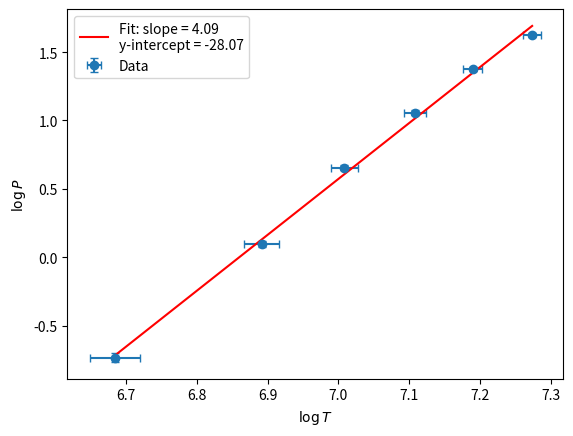

This chart was generated by the following Python code:
"""
PH2233 Physics Lab I — January 2026
Code used in lab for Stefan's Law experiment.
Refer Pg. 6 in the Lab Manual (LM)
"""

import matplotlib.pyplot as plt
import numpy as np
from scipy.optimize import bisect
from scipy.stats import linregress

alpha = 5.21e-3
beta = 7.2e-7
T_G = 800  # K

V = np.array([1.5, 2.5, 3.5, 4.5, 5.5, 6.5])
I = np.array([0.32, 0.44, 0.55, 0.64, 0.72, 0.78])

dV = 0.01  # volts
dA = 0.01  # amps

# Resistance Calculations
R = V / I
dR = R * np.sqrt((dV / V) ** 2 + (dA / I) ** 2)
R_0 = R[0] / (1 + alpha * T_G + beta * (T_G**2))


# Temperature Calculation
def temp_from_resistance(R):
    func = lambda T: R_0 * (1 + alpha * T + beta * T**2) - R
    return bisect(func, 300, 3000)


def temp_and_dt(R, dR):
    temp = temp_from_resistance(R)
    temp_p = temp_from_resistance(R + dR)
    temp_m = temp_from_resistance(R - dR)
    return temp, 0.5 * (temp_p - temp_m)


T = []
dT = []

for Ri, dRi in zip(R, dR):
    Ti, dTi = temp_and_dt(Ri, dRi)
    T.append(Ti)
    dT.append(dTi)

T = np.array(T)
dT = np.array(dT)

# Power Calculation
P = V * I
dP = P * np.sqrt((dV / V) ** 2 + (dA / I) ** 2)

# Plotting
logT = np.log(T)
logP = np.log(P)

dlogT = dT / T
dlogP = dP / P

plt.errorbar(logT, logP, xerr=dlogT, yerr=dlogP, fmt="o", capsize=3, label="Data")

slope, intercept, *_ = linregress(logT, logP)
xfit = np.linspace(min(logT), max(logT), 100)
yfit = slope * xfit + intercept

plt.plot(
    xfit, yfit, "r", label=f"Fit: slope = {slope:.2f}\ny-intercept = {intercept:.2f}"
)

plt.xlabel(r"$\log T$")
plt.ylabel(r"$\log P$")
plt.legend()
plt.show()

print(f"Slope = {slope:.2f}")
print(f"y-intercept = {intercept:.2f}")
